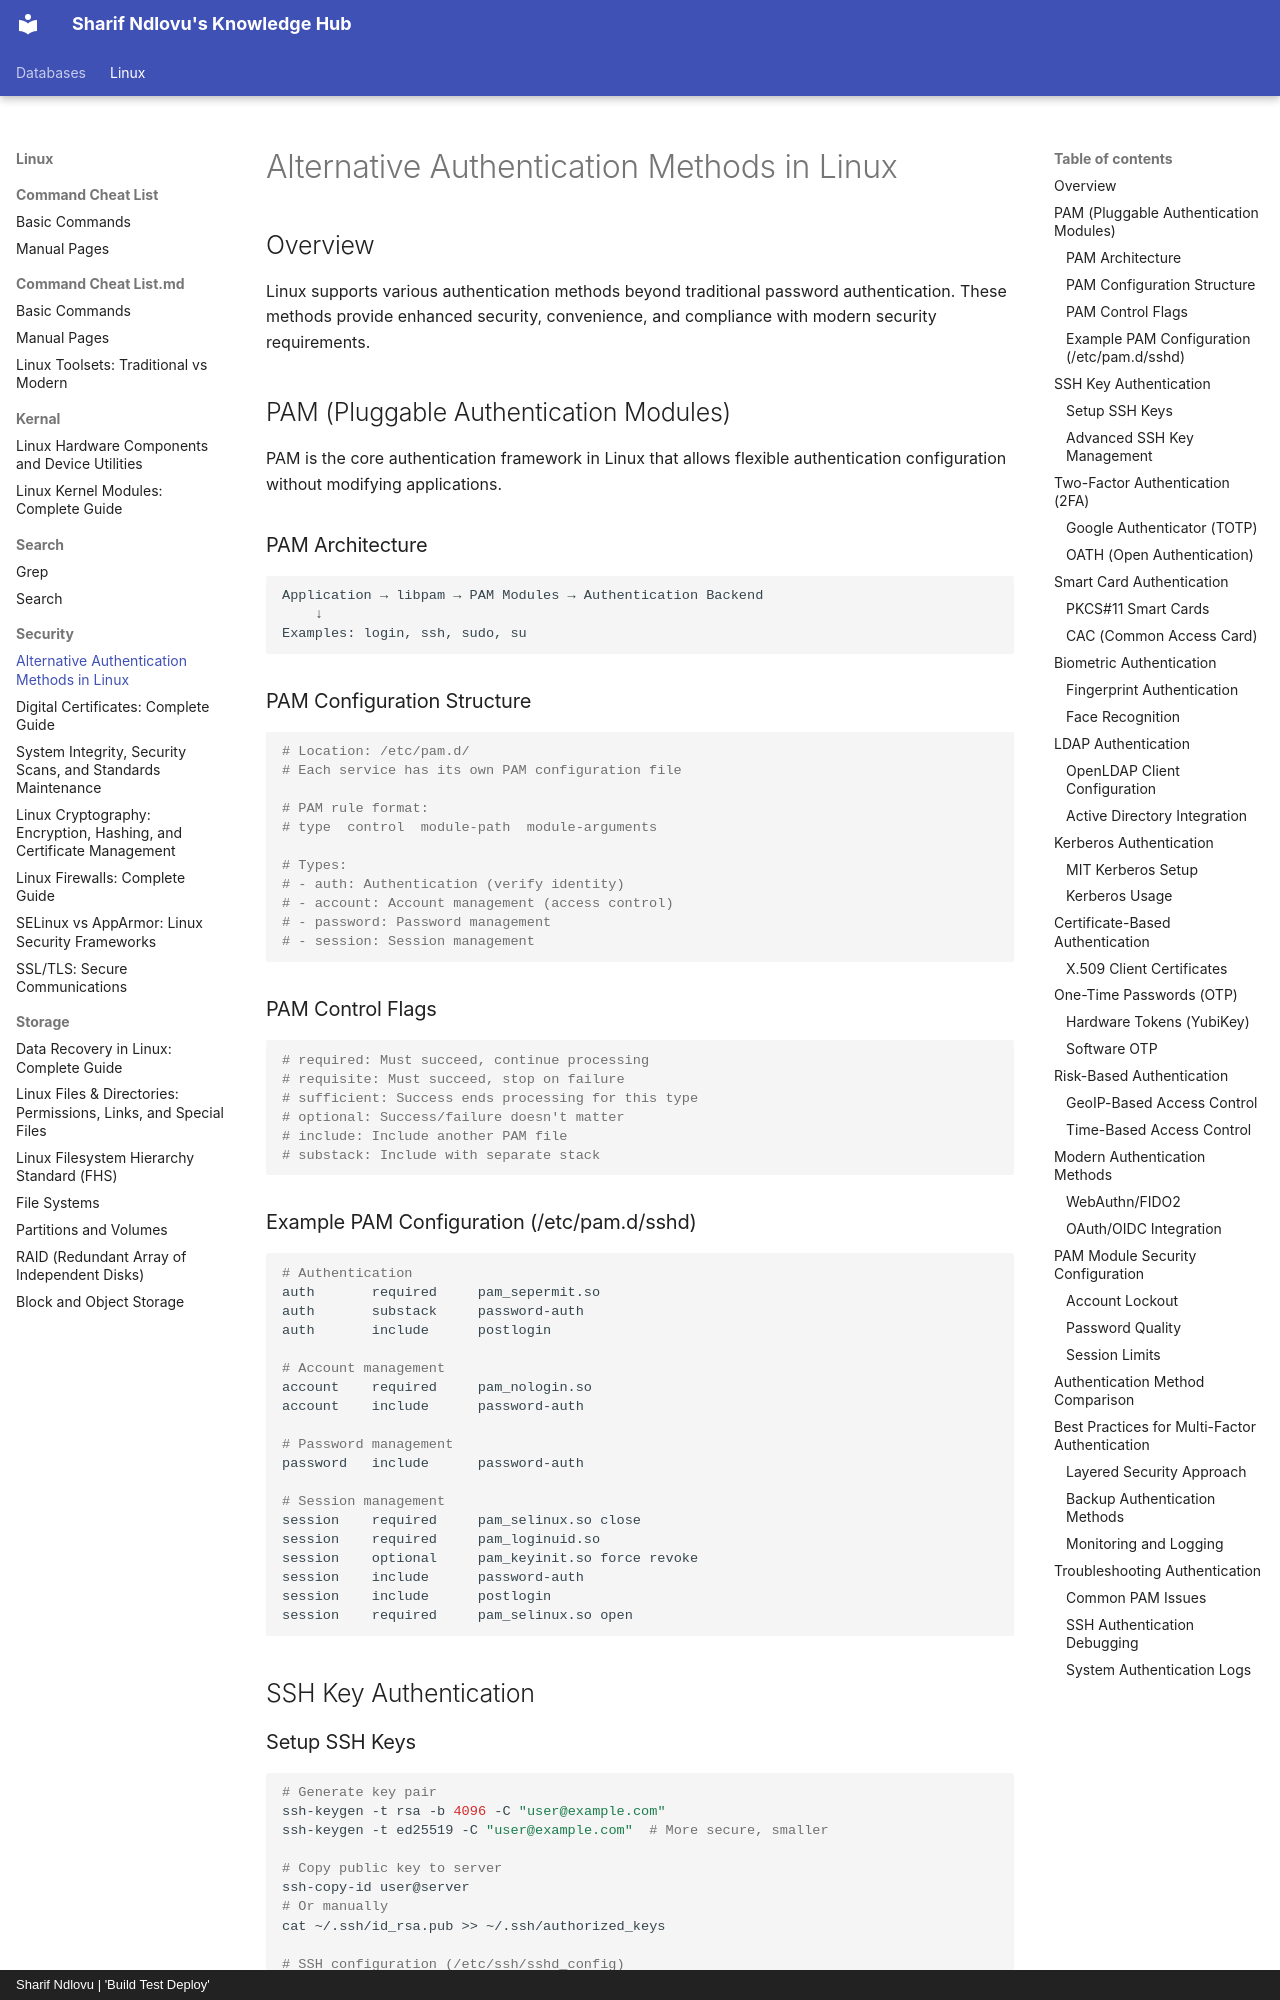

repository: sharifndlovu123/knowledge_base_map · page: Linux/Security/Alternative Authentication Methods.html · generator: mkdocs · copyright: Sharif Ndlovu | 'Build Test Deploy'

# Alternative Authentication Methods in Linux

## Overview

Linux supports various authentication methods beyond traditional password authentication. These methods provide enhanced security, convenience, and compliance with modern security requirements.

## PAM (Pluggable Authentication Modules)

PAM is the core authentication framework in Linux that allows flexible authentication configuration without modifying applications.

### PAM Architecture
```
Application → libpam → PAM Modules → Authentication Backend
    ↓
Examples: login, ssh, sudo, su
```

### PAM Configuration Structure
```bash
# Location: /etc/pam.d/
# Each service has its own PAM configuration file

# PAM rule format:
# type  control  module-path  module-arguments

# Types:
# - auth: Authentication (verify identity)
# - account: Account management (access control)
# - password: Password management
# - session: Session management
```

### PAM Control Flags
```bash
# required: Must succeed, continue processing
# requisite: Must succeed, stop on failure
# sufficient: Success ends processing for this type
# optional: Success/failure doesn't matter
# include: Include another PAM file
# substack: Include with separate stack
```

### Example PAM Configuration (/etc/pam.d/sshd)
```bash
# Authentication
auth       required     pam_sepermit.so
auth       substack     password-auth
auth       include      postlogin

# Account management
account    required     pam_nologin.so
account    include      password-auth

# Password management
password   include      password-auth

# Session management
session    required     pam_selinux.so close
session    required     pam_loginuid.so
session    optional     pam_keyinit.so force revoke
session    include      password-auth
session    include      postlogin
session    required     pam_selinux.so open
```

## SSH Key Authentication
